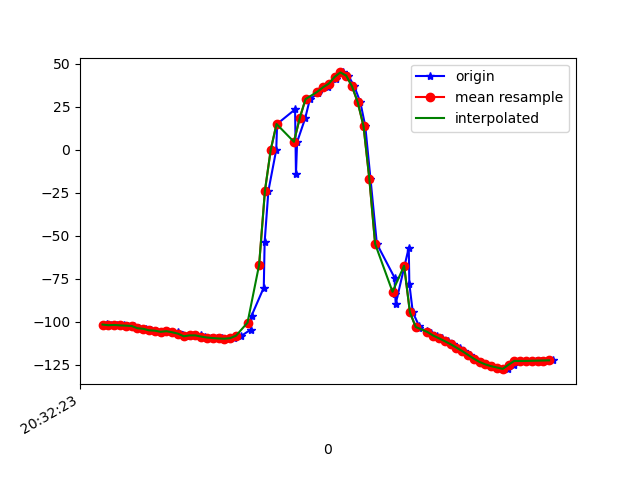

The file beside this chart, header and first rows:
1618777943942, 1473627772592130, -101.617874, 6.22644, -8.218303
1618777943955, 1473627791822900, -101.5, 6.301, -9.042
1618777943970, 1473627811178176, -102, 6.639, -9.454
1618777943990, 1473627830408946, -101.8, 6.689, -10.55
1618777944014, 1473627849639716, -102, 6.862, -11.1
1618777944028, 1473627868870486, -102.2, 7.362, -12.12
1618777944048, 1473627888101256, -102.4, 7.273, -12.47
1618777944067, 1473627907332026, -103.7, 7.617, -12.67
1618777944091, 1473627926562796, -104, 6.864, -13.06
1618777944107, 1473627945793566, -104.9, 6.582, -12.99
1618777944126, 1473627965024336, -105.1, 6.152, -13.67
1618777944140, 1473627984255106, -105.8, 6.519, -13.97
1618777944162, 1473628003485876, -105.4, 6.595, -14.9
1618777944180, 1473628022716646, -106, 7.669, -15.08
1618777944201, 1473628041947416, -106.1, 5.689, -9.769
1618777944219, 1473628061178186, -107.6, 10.83, -14.18
1618777944237, 1473628080408956, -108.4, 15.15, -15.51
1618777944257, 1473628099639726, -107.8, 18.76, -16.22
1618777944278, 1473628118870496, -107.8, 23.62, -17.42
1618777944295, 1473628138101266, -108.6, 28.9, -17.88
1618777944315, 1473628157332036, -109.1, 34.29, -18.58
1618777944333, 1473628176562806, -109.4, 39.99, -19.59
1618777944351, 1473628195793576, -109.6, 45.88, -20.81
1618777944372, 1473628215024346, -109.8, 51.92, -22.33
1618777944392, 1473628234255116, -109.5, 58.17, -24.44
1618777944419, 1473628253485886, -108.1, 64.64, -27.65
1618777944451, 1473628272716656, -104.5, 71.18, -33.13
1618777944454, 1473628291947426, -96.38, 77.18, -43.25
1618777944496, 1473628311178196, -80.1, 81.72, -61.57
1618777944499, 1473628330408966, -53.67, 84.18, -89.86
1618777944512, 1473628349639736, -23.88, 84.84, -121.2
1618777944539, 1473628368870506, -0.1154, 84.37, -146.2
1618777944542, 1473628388101276, 14.89, 83.33, -162
1618777944604, 1473628407332046, 23.37, 82.09, -170.8
1618777944607, 1473628426562816, -14.17, 77.37, -126.1
1618777944611, 1473628445793586, 4.426, 78.71, -148.5
1618777944639, 1473628465024356, 18.29, 78.1, -164
1618777944655, 1473628484255126, 29.33, 76.56, -176
1618777944684, 1473628503485896, 32.7, 75.03, -177.7
1618777944687, 1473628522716666, 34.31, 74.03, -176.5
1618777944719, 1473628541947436, 36.14, 73.44, -175
1618777944721, 1473628561178206, 38.29, 73.09, -173.1
1618777944745, 1473628580408976, 40.81, 73.03, -171.3
1618777944747, 1473628599639746, 43.5, 74.16, -169.2
1618777944768, 1473628618870516, 44.82, 76.41, -165.7
1618777944787, 1473628638101286, 43.01, 79.46, -159
1618777944808, 1473628657332056, 36.84, 82.25, -148.1
1618777944829, 1473628676562826, 27.54, 84.34, -134.7
1618777944846, 1473628695793596, 13.65, 85.93, -117.1
1618777944864, 1473628715024366, -16.87, 86.74, -83.41
1618777944886, 1473628734255136, -54.71, 85.71, -42.92
1618777944947, 1473628753485906, -74.31, 83.27, -21.26
1618777944949, 1473628772716676, -83.77, 80.4, -10.36
1618777944951, 1473628791947446, -89.49, 77.18, -3.781
1618777944996, 1473628811178216, -56.93, 65.99, -35.06
1618777944998, 1473628830408986, -77.9, 67.36, -16.16
1618777945010, 1473628849639756, -94.47, 64.59, -0.4944
1618777945031, 1473628868870526, -102.2, 59.05, 6.902
1618777945033, 1473628888101296, -103.8, 52.52, 7.588
1618777945060, 1473628907332066, -105.2, 44.95, 8.01
1618777945071, 1473628926562836, -106.5, 37.16, 8.292
... 22 more rows
